Photos from the image-classification dataset "dataset" in the GitHub repository marian4cost/VIPER. Its 2 classes are: antiga, Mercosul plate.

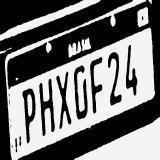
Label: Mercosul plate

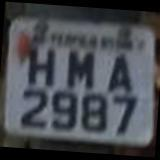
Label: antiga

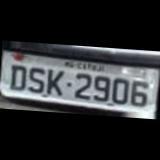
Label: antiga

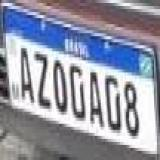
Label: Mercosul plate

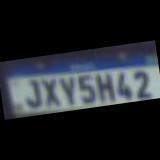
Label: Mercosul plate

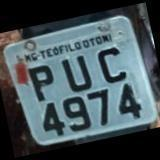
Label: antiga
